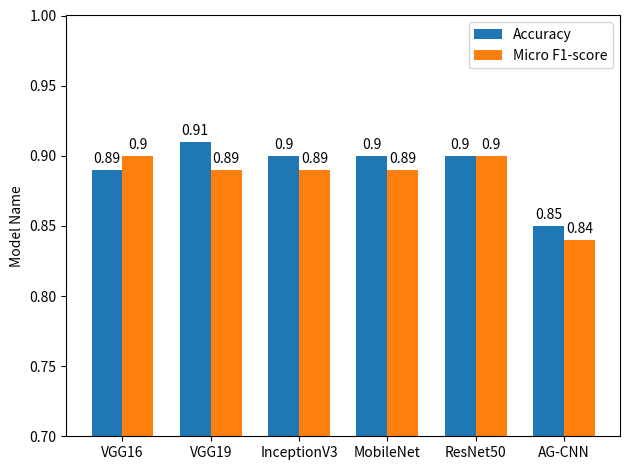

This chart was generated by the following Python code: (Note: this script raises an exception after producing the figure.)
# from matplotlib import pyplot as plt
# X=[0.1,0.2,0.3,0.4,0.5,0.6,0.7,0.8,0.9]
# Y=[0.82132703,0.8175355,0.82180095,0.8004739,0.8165877,0.7421801,0.81327015,0.6620853,0.8260664]
# plt.plot(X, Y)
# # plt.legend(["train_acc", "test_acc"])
# plt.xlabel(r"Threshold $\tau$")
# plt.ylabel("Micro F1-score")
# plt.savefig('./attention/savedmodel/choose_t.jpg')
# plt.title('AG-CNN')
# plt.show()



import matplotlib
import matplotlib.pyplot as plt
import numpy as np

labels = ['VGG16','VGG19','InceptionV3','MobileNet','ResNet50','AG-CNN']
men_means = [0.89,0.91,0.90,0.90,0.900,0.850]
women_means = [0.900,0.890,0.890,0.890,0.900,0.840]
x = np.arange(len(labels))  # the label locations
width = 0.35  # the width of the bars

fig, ax = plt.subplots()
rects1 = ax.bar(x - width/2, men_means, width, label='Accuracy')
rects2 = ax.bar(x + width/2, women_means, width, label='Micro F1-score')

# Add some text for labels, title and custom x-axis tick labels, etc.
ax.set_ylabel('Model Name')
ax.set_xticks(x)
ax.set_xticklabels(labels)
ax.legend()
plt.ylim((0.7,1))

def autolabel(rects):
    """Attach a text label above each bar in *rects*, displaying its height."""
    for rect in rects:
        height = rect.get_height()
        ax.annotate('{}'.format(height),
                    xy=(rect.get_x() + rect.get_width() / 2, height),
                    xytext=(0, 3),  # 3 points vertical offset
                    textcoords="offset points",
                    ha='center', va='bottom')


autolabel(rects1)
autolabel(rects2)

fig.tight_layout()
plt.savefig('./savedmodel/choose_t.jpg')
plt.show()